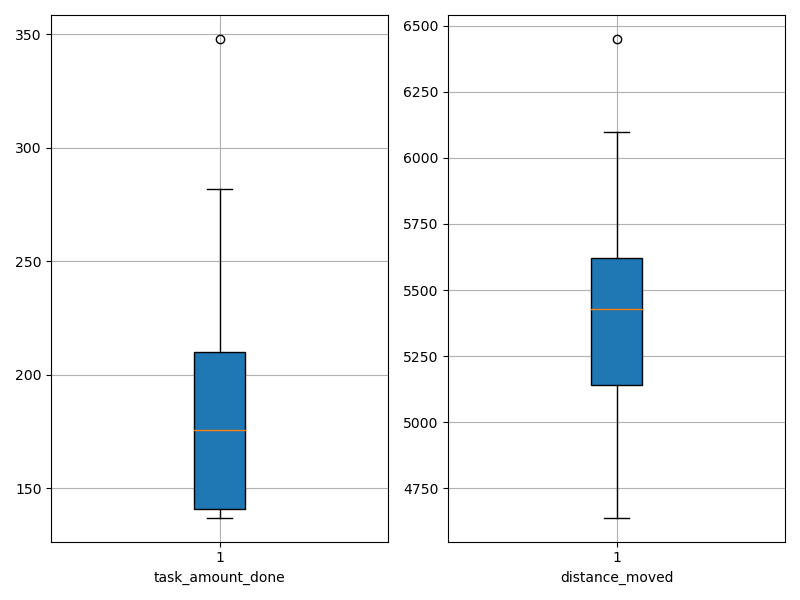

Values plotted in this chart, from the file beside it:
agent_id, task_amount_done, distance_moved
0, 209.0, 5019
1, 141.0, 5459
2, 210.0, 5574
3, 141.0, 5311
4, 140.0, 5397
5, 137.0, 5619
6, 210.0, 5157
7, 139.0, 5613
8, 282.0, 5096
9, 209.0, 5224
10, 211.0, 6099
11, 142.0, 5705
12, 279.0, 5515
13, 209.0, 4639
14, 348.0, 4828
15, 139.0, 5982
16, 210.0, 4939
17, 142.0, 6450
18, 141.0, 5632
19, 141.0, 5362
